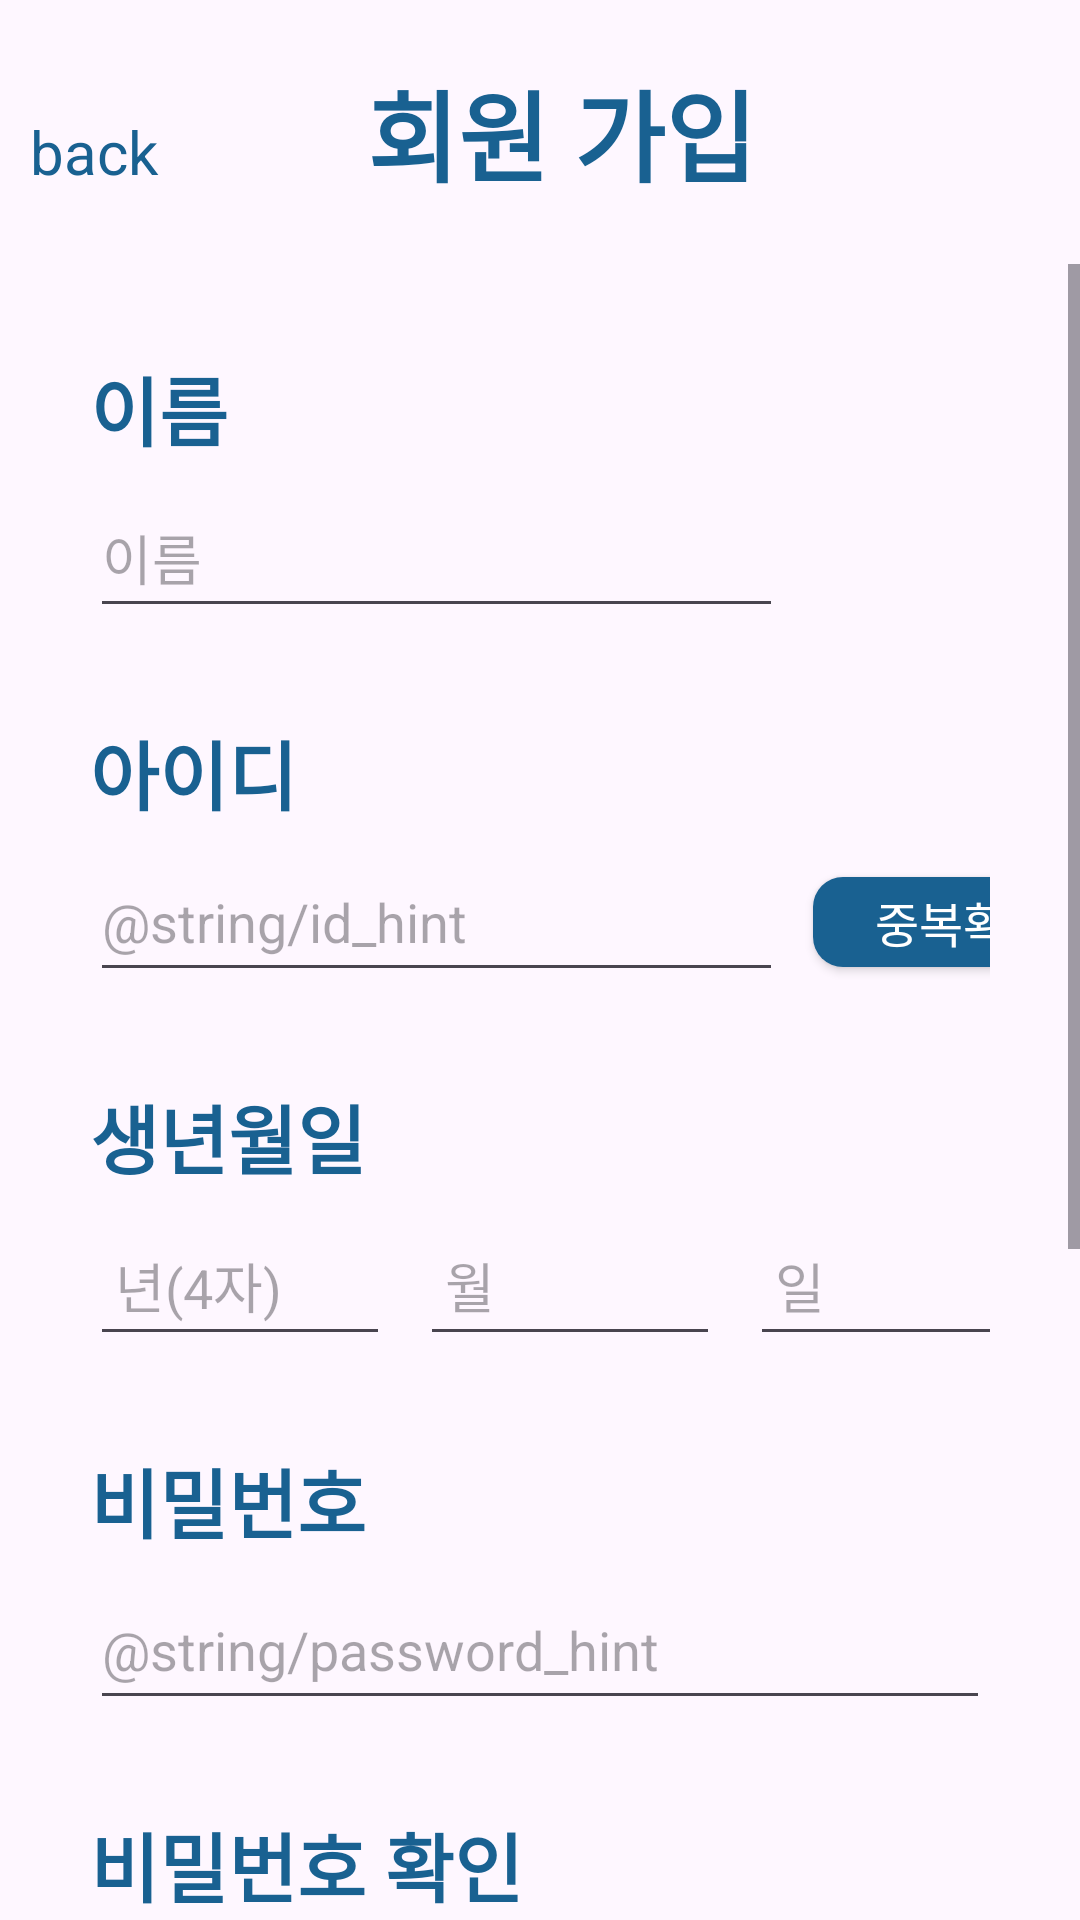

Android layout source for this screen:
<!-- AndroidManifest.xml: application theme Theme.Week2_work_1 -->
<!-- res/layout/activity_sign_up.xml -->
<?xml version="1.0" encoding="utf-8"?>
<LinearLayout xmlns:android="http://schemas.android.com/apk/res/android"
    xmlns:app="http://schemas.android.com/apk/res-auto"
    xmlns:tools="http://schemas.android.com/tools"
    android:id="@+id/main"
    android:layout_width="match_parent"
    android:layout_height="match_parent"
    android:orientation="vertical"
    tools:context=".SignupActivity">

    <LinearLayout
        android:layout_width="match_parent"
        android:layout_height="wrap_content"
        android:layout_marginTop="20dp"
        android:layout_marginBottom="20dp"
        android:orientation="horizontal">

        <TextView
            android:id="@+id/back"
            android:layout_width="wrap_content"
            android:layout_height="wrap_content"
            android:layout_weight="1.3"
            android:layout_marginLeft="10dp"
            android:text="back"
            android:textSize="20sp"
            android:textColor="@color/blue_500"
            android:clickable="true"/>

        <TextView
            android:id="@+id/signup"
            android:layout_width="wrap_content"
            android:layout_height="wrap_content"
            android:layout_weight="2"
            android:text="회원 가입"
            android:textColor="@color/blue_500"
            android:textSize="33sp"
            android:textStyle="bold"/>
    </LinearLayout>

    <ScrollView
        android:layout_width="match_parent"
        android:layout_height="match_parent">

        <LinearLayout
            android:layout_width="match_parent"
            android:layout_height="wrap_content"
            android:layout_marginTop="30dp"
            android:layout_marginLeft="30dp"
            android:layout_marginRight="30dp"
            android:orientation="vertical" >

            <TextView
                android:id="@+id/signNametext"
                android:layout_width="match_parent"
                android:layout_height="wrap_content"
                android:layout_marginBottom="5dp"
                android:text="이름"
                android:textColor="@color/blue_500"
                android:textSize="25dp"
                android:textStyle="bold" />

            <EditText
                android:id="@+id/name"
                android:layout_width="wrap_content"
                android:layout_height="50dp"
                android:layout_marginBottom="30dp"
                android:ems="11"
                android:hint="이름"
                android:inputType="text"
                android:privateImeOptions="defaultInputmode=korean"
                android:singleLine="true"
                android:text="" />

            <TextView
                android:id="@+id/signIDtext"
                android:layout_width="match_parent"
                android:layout_height="wrap_content"
                android:layout_marginBottom="5dp"
                android:text="아이디"
                android:textColor="@color/blue_500"
                android:textSize="25dp"
                android:textStyle="bold" />

            <LinearLayout
            android:layout_width="match_parent"
            android:layout_height="wrap_content"
            android:orientation="horizontal">

                <EditText
                    android:id="@+id/user_id"
                    android:layout_width="wrap_content"
                    android:layout_height="50dp"
                    android:layout_marginBottom="30dp"
                    android:ems="11"
                    android:hint="@string/id_hint"
                    android:inputType="text"
                    android:singleLine="true"
                    android:text="" />

                <androidx.appcompat.widget.AppCompatButton
                    android:id="@+id/idcheckbutton"
                    android:layout_width="100dp"
                    android:layout_height="30dp"
                    android:layout_marginLeft="10dp"
                    android:text="중복확인"
                    android:background="@drawable/button_outline"
                    android:textColor="@color/white"
                    android:textSize="16sp" />
            </LinearLayout>

            <TextView
                android:id="@+id/signBirthtext"
                android:layout_width="match_parent"
                android:layout_height="wrap_content"
                android:layout_marginBottom="5dp"
                android:text="생년월일"
                android:textColor="@color/blue_500"
                android:textSize="25dp"
                android:textStyle="bold" />

            <LinearLayout
                android:layout_width="match_parent"
                android:layout_height="match_parent"
                android:orientation="horizontal">

                <EditText
                    android:id="@+id/birth1"
                    android:layout_width="100dp"
                    android:layout_height="50dp"
                    android:layout_marginRight="10dp"
                    android:layout_marginBottom="30dp"
                    android:ems="10"
                    android:hint=" 년(4자)"
                    android:inputType="text"
                    android:text="" />

                <EditText
                    android:id="@+id/birth2"
                    android:layout_width="100dp"
                    android:layout_height="50dp"
                    android:layout_marginRight="10dp"
                    android:layout_marginBottom="30dp"
                    android:ems="10"
                    android:hint=" 월"
                    android:inputType="text"
                    android:text="" />

                <EditText
                    android:id="@+id/birth3"
                    android:layout_width="100dp"
                    android:layout_height="50dp"
                    android:layout_marginBottom="30dp"
                    android:ems="10"
                    android:hint=" 일"
                    android:inputType="text"
                    android:text="" />
            </LinearLayout>

            <TextView
                android:id="@+id/signPWtext"
                android:layout_width="match_parent"
                android:layout_height="wrap_content"
                android:layout_marginBottom="5dp"
                android:text="비밀번호"
                android:textColor="@color/blue_500"
                android:textSize="25dp"
                android:textStyle="bold" />

            <EditText
                android:id="@+id/password"
                android:layout_width="wrap_content"
                android:layout_height="50dp"
                android:layout_marginBottom="30dp"
                android:ems="15"
                android:hint="@string/password_hint"
                android:inputType="textPassword"
                android:singleLine="true"
                android:text="" />

            <TextView
                android:id="@+id/signPW2text"
                android:layout_width="match_parent"
                android:layout_height="wrap_content"
                android:layout_marginBottom="5dp"
                android:text="비밀번호 확인"
                android:textColor="@color/blue_500"
                android:textSize="25dp"
                android:textStyle="bold" />

            <LinearLayout
                android:layout_width="match_parent"
                android:layout_height="wrap_content"
                android:orientation="horizontal">

                <EditText
                    android:id="@+id/password2"
                    android:layout_width="wrap_content"
                    android:layout_height="50dp"
                    android:layout_marginBottom="30dp"
                    android:ems="15"
                    android:hint=" 비밀번호 다시 입력"
                    android:inputType="textPassword"
                    android:singleLine="true"
                    android:text="" />
            </LinearLayout>

            <TextView
                android:id="@+id/signmailtext"
                android:layout_width="match_parent"
                android:layout_height="wrap_content"
                android:layout_marginBottom="5dp"
                android:text="이메일"
                android:textColor="@color/blue_500"
                android:textSize="25dp"
                android:textStyle="bold" />

            <EditText
                android:id="@+id/mail"
                android:layout_width="wrap_content"
                android:layout_height="50dp"
                android:layout_marginBottom="30dp"
                android:ems="11"
                android:hint=" 이메일"
                android:inputType="text"
                android:singleLine="true"
                android:text="" />

            <androidx.appcompat.widget.AppCompatButton
                android:id="@+id/signupbutton"
                android:layout_width="150dp"
                android:layout_height="50dp"
                android:layout_marginTop="20dp"
                android:layout_gravity="center"
                android:background="@drawable/button_outline"
                android:text="회원가입"
                android:textColor="@color/white"
                android:layout_marginBottom="100dp"
                android:textSize="20sp"
                android:textStyle="bold" />
        </LinearLayout>
    </ScrollView>

</LinearLayout>
<!-- resources referenced by this layout -->
<resources>
  <color name="blue_500">#196191</color>
  <color name="white">#FFFFFFFF</color>
  <!-- drawable button_outline (drawable) -->
  <?xml version="1.0" encoding="utf-8"?>
  <shape xmlns:android="http://schemas.android.com/apk/res/android"
      android:padding="5dp"
      android:shape="rectangle" >
      <solid android:color="@color/blue_500" />
      <corners
          android:bottomLeftRadius="10dp"
          android:bottomRightRadius="10dp"
          android:topLeftRadius="10dp"
          android:topRightRadius="10dp" />
  </shape>
  <style name="Theme.Week2_work_1" parent="Base.Theme.Week2_work_1" />
  <style name="Base.Theme.Week2_work_1" parent="Theme.Material3.DayNight.NoActionBar">
          
          
      </style>
</resources>
